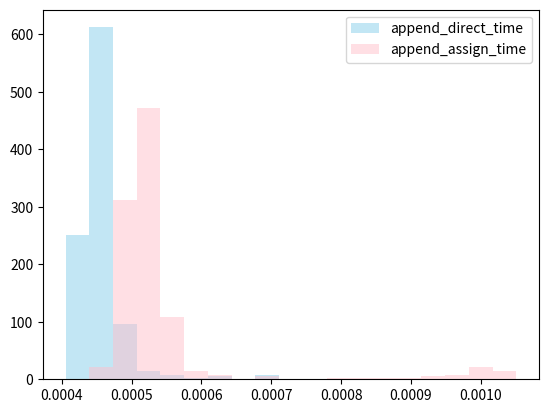

Write Python code to recreate this figure.
import time

import numpy as np
import matplotlib.pyplot as plt
from scipy import stats

append_direct_time = []
for _ in range(1000):
    start = time.time()
    num_list = []
    for i in range(10000):
        num_list.append(i)
    end = time.time()
    append_direct_time.append(end-start)

append_assign_time = []
for _ in range(1000):
    start = time.time()
    num_list = []
    list_append = num_list.append
    for i in range(10000):
        list_append(i)
    end = time.time()
    append_assign_time.append(end-start)

print(f"append_direct_time의 평균: {np.mean(append_direct_time):.6f}")
print(f"append_direct_time의 중간값: {np.median(append_direct_time):.6f}")
print(f"append_direct_time의 표준편차: {np.var(append_direct_time):.6f}")
print(f"append_direct_time의 최솟값: {np.min(append_direct_time):.6f}")
print(f"append_direct_time의 최댓값: {np.max(append_direct_time):.6f}")

print(f"append_assign_time의 평균: {np.mean(append_assign_time):.6f}")
print(f"append_assign_time의 중간값: {np.median(append_assign_time):.6f}")
print(f"append_assign_time의 표준편차: {np.var(append_assign_time):.6f}")
print(f"append_assign_time의 최솟값: {np.min(append_assign_time):.6f}")
print(f"append_assign_time의 최댓값: {np.max(append_assign_time):.6f}")

x_max = np.where(max(append_direct_time) > max(append_assign_time), max(append_direct_time), max(append_assign_time))
x_min = np.where(min(append_direct_time) < min(append_assign_time), min(append_direct_time), min(append_assign_time))
bins = np.linspace(x_min, x_max , 20)

plt.hist(append_direct_time, color='skyblue', alpha=0.5, bins=bins)
plt.hist(append_assign_time, color='pink', alpha=0.5, bins=bins)
plt.legend(['append_direct_time', 'append_assign_time'])
plt.show()

t_statistic, p_value = stats.ttest_ind(append_direct_time, append_assign_time)
print(f"t통계량: {t_statistic:.2f}")
print(f"p값: {p_value:.4f}")